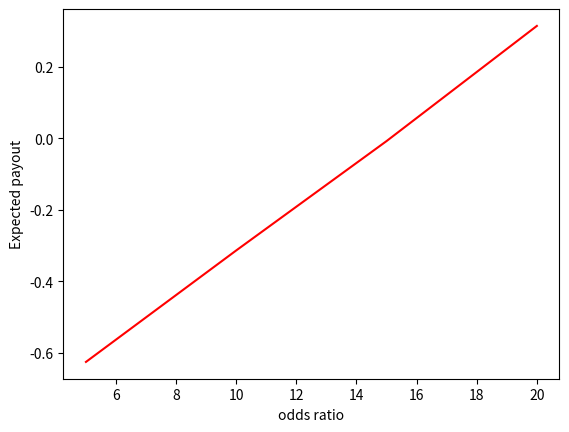

Write the Python code that produced this figure.
import numpy as np
import matplotlib.pyplot as plt
def bet(trials=1000000,odd_ratio=10):
  match=[1,0]
  outcome=np.random.choice(match,size=(trials,4))
  wins=np.sum(outcome,axis=1)==4
  payout=np.where(wins,odd_ratio,-1)
  return np.mean(payout)
odd_ratio=[5,10,15,20]
payoff=[bet(odd_ratio=i) for i in odd_ratio]
plt.plot(odd_ratio,payoff,color='red')
plt.xlabel("odds ratio")
plt.ylabel("Expected payout")
plt.show()
  
    


  
  
